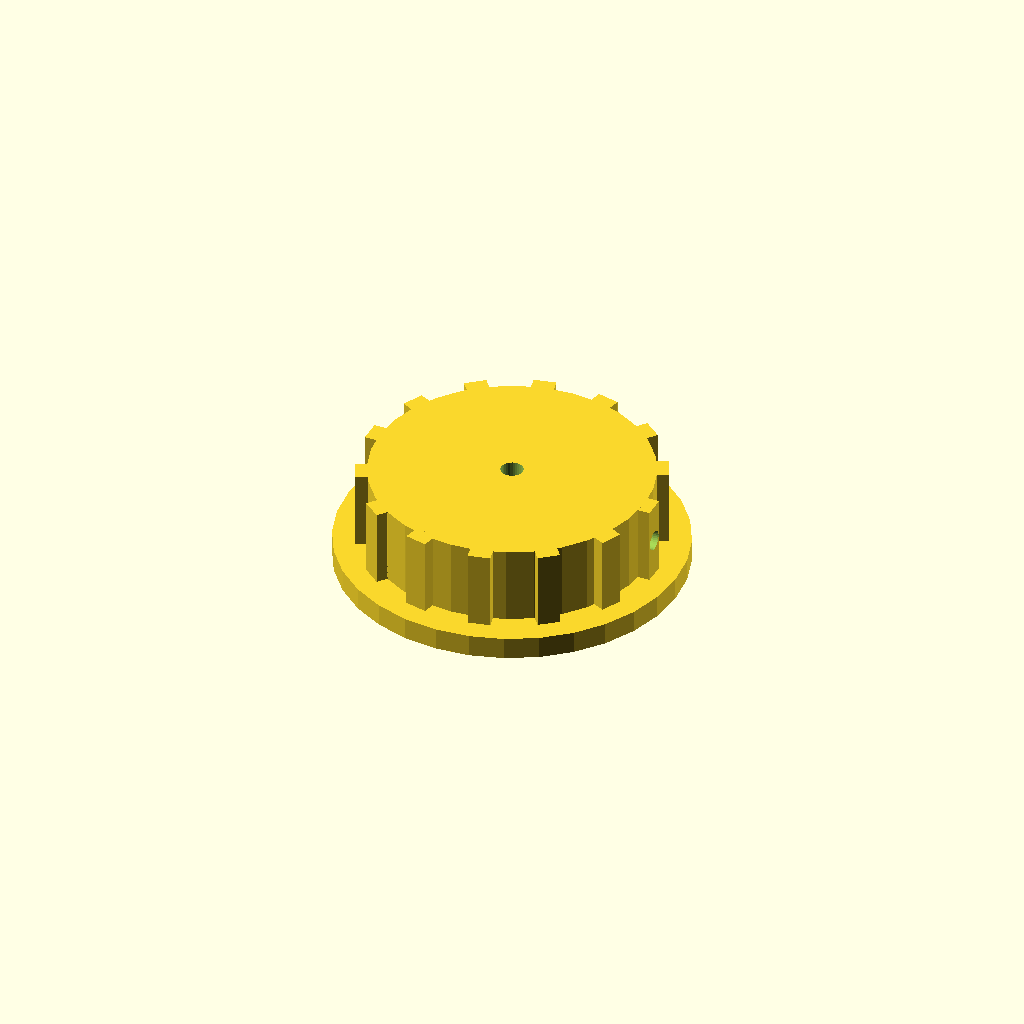
Cell 1 — every parameter at its default value.
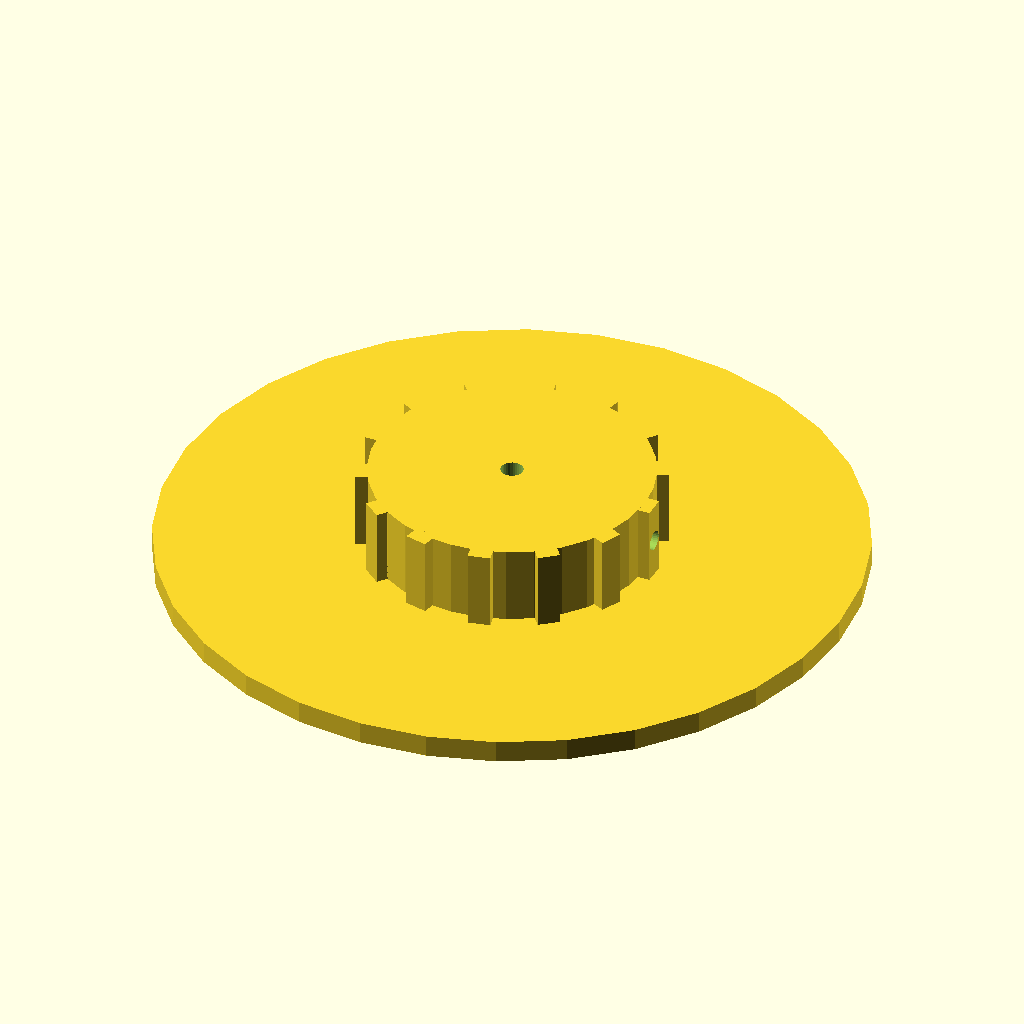
Cell 2: the same model with skirt_d = 124.
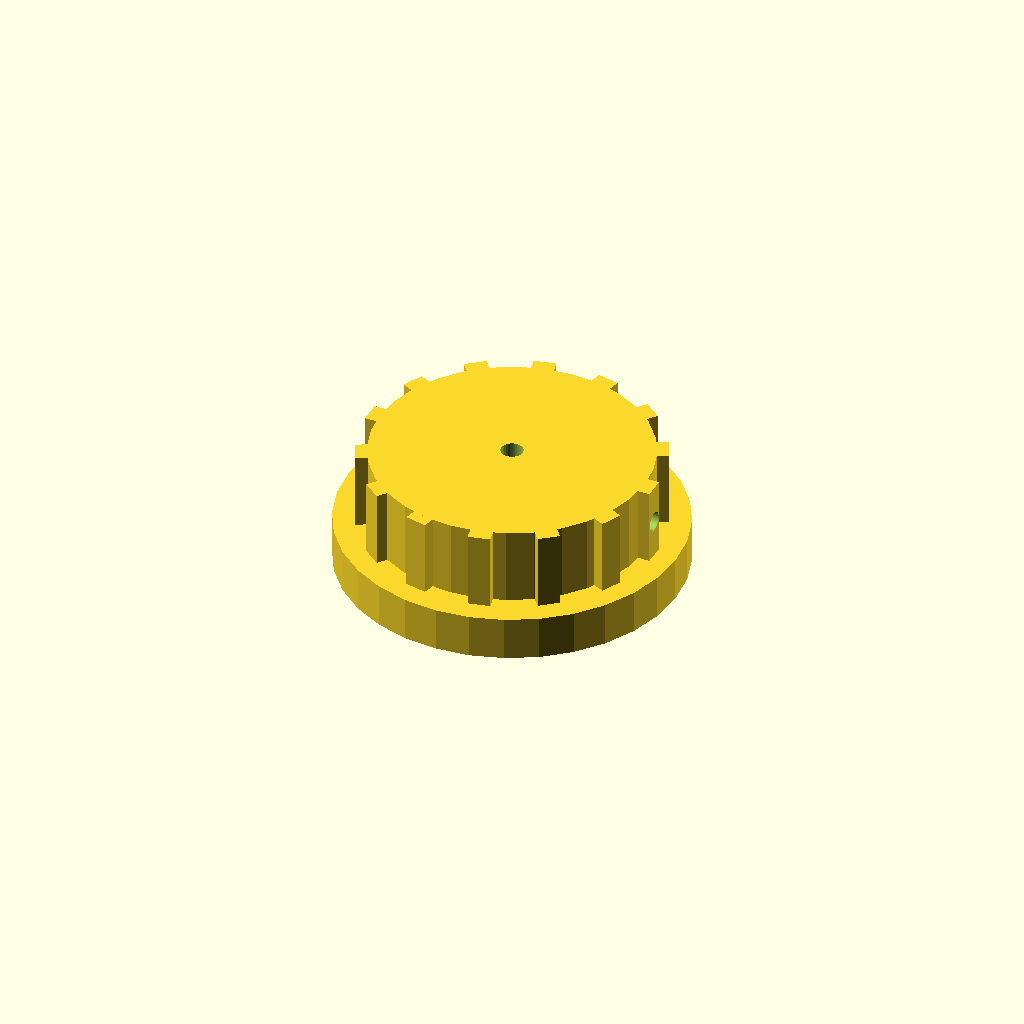
Cell 3: skirt_t = 8 (everything else at default).
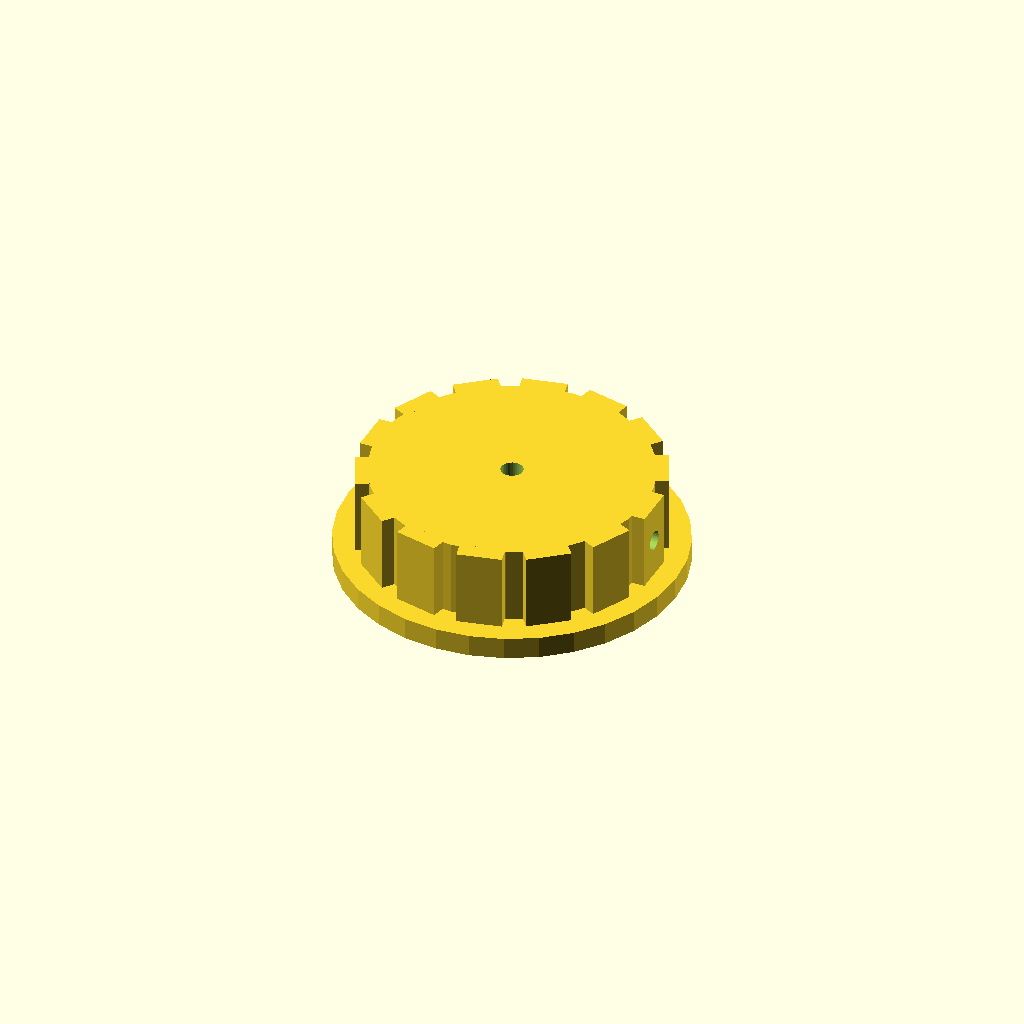
Cell 4 — rib_w set to 8, the other parameters unchanged.
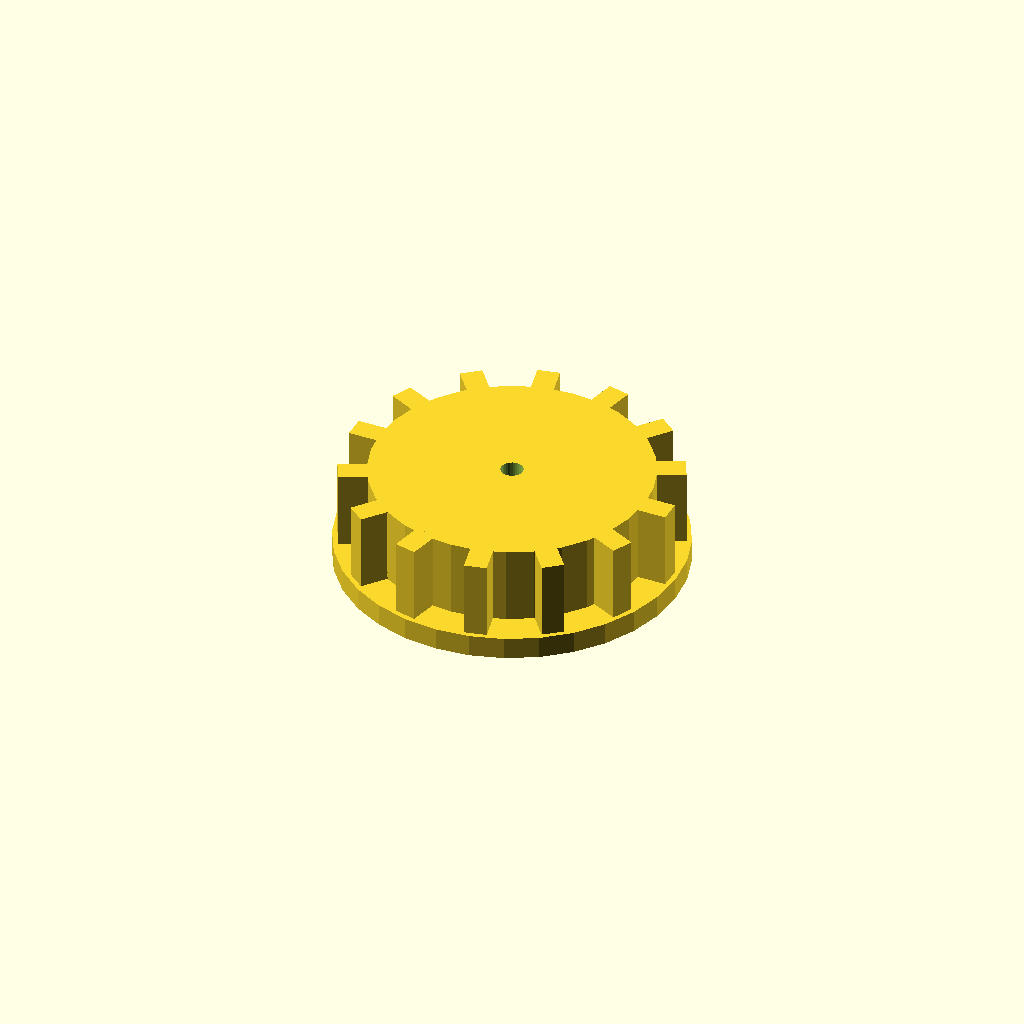
Cell 5: rib_out = 6 (everything else at default).
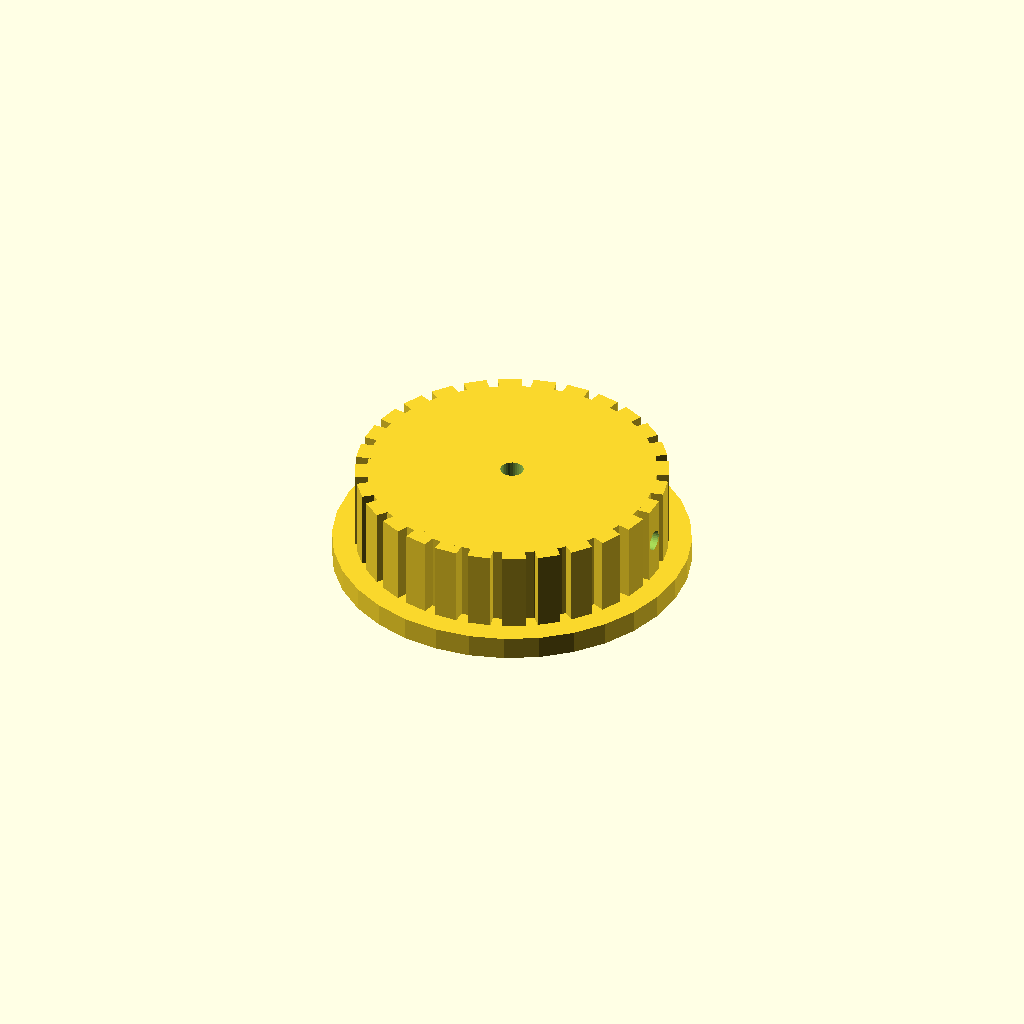
Cell 6: the same model with n_ribs = 28.
All cells are drawn from one camera (rotation 55°, 0°, 25°, orthographic, colour scheme Cornfield), so only the parameter changes between them.
The OpenSCAD source (optional_data/data/solid2/controlknob/part_0016.scad):
$fn = 32;

// ----------------------------------------------------------------------
// Control knob: skirt knob with grip ribs
// ----------------------------------------------------------------------

// --- parameters (mm) ---
skirt_d = 62;             // skirt diameter
skirt_t = 4;              // skirt thickness
rib_w = 4;                // grip rib width
rib_out = 3;              // grip rib radial protrusion
n_ribs = 14;              // number of grip ribs
knob_d = 50;              // knob body diameter
knob_h = 14;              // knob body height
bore_d = 4;               // shaft bore diameter
set_d = 3.5;              // set screw bore diameter

rib_step = 360 / n_ribs;  // rib angular step
total_h = skirt_t + knob_h;  // overall height

difference() {
  union() {
    translate([0, 0, skirt_t]) cylinder(h = knob_h, d = knob_d);
    cylinder(h = skirt_t, d = skirt_d);
    for (i = [0 : n_ribs - 1])
      rotate([0, 0, i * rib_step])
        translate([knob_d / 2 - 1, -rib_w / 2, skirt_t])
          cube([rib_out, rib_w, knob_h]);
  }
  translate([0, 0, skirt_t - 1]) cylinder(h = knob_h + 2, d = bore_d);
  translate([-1, 0, skirt_t + knob_h / 2]) rotate([0, 90, 0])
    cylinder(h = knob_d / 2 + bore_d / 2 + 2, d = set_d);
}
Parameter table extracted from the source (name, type, default, range or options):
skirt_d: number, default 62
skirt_t: number, default 4
rib_w: number, default 4
rib_out: number, default 3
n_ribs: number, default 14
knob_d: number, default 50
knob_h: number, default 14
bore_d: number, default 4
set_d: number, default 3.5
